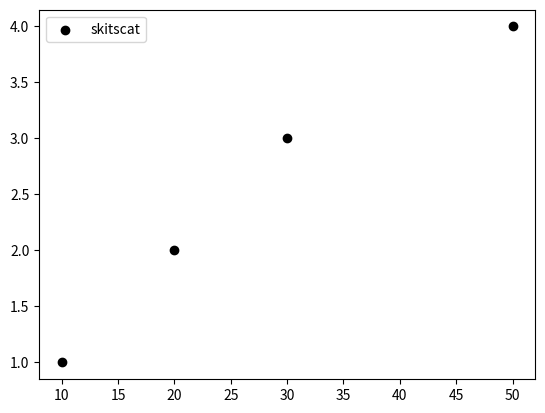

Source code (Python):
import matplotlib.pyplot as plt

x = [10, 20, 30, 50]
y = [1, 2, 3, 4]
plt.scatter(x, y, label='skitscat', color='k')
plt.legend()

plt.show()
